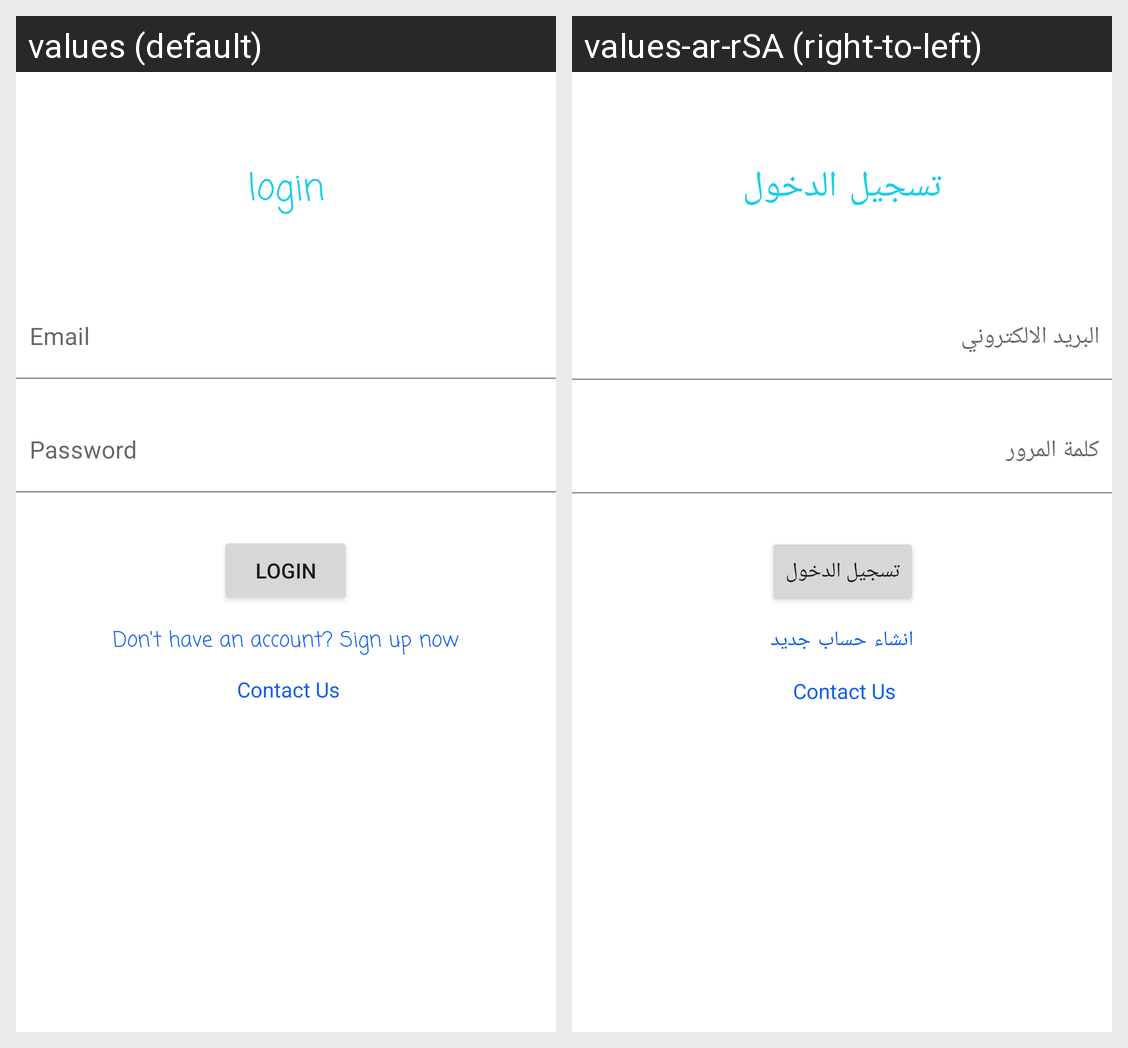

Here is an Android app screen in its default locale and in the app's own translations. Write out the translated-string differences for the strings that appear on this screen.
Android screen res/layout/activity_log_in_page.xml rendered under 2 locales, left to right: values (default), values-ar-rSA (right-to-left). Device: Nexus 5 (rendered at 1080×1920; each locale shown at half size, 540×960, under a caption strip naming it); theme Theme.OrgTuwaiqHospitalAppointment.
Strings drawn on this screen, with the default value and each locale's value (text and hints the layout hard-codes, and strings that could not be matched under every locale, appear in the picture but are not listed):

login_page
  values: login
  values-ar-rSA: تسجيل الدخول

email
  values: Email
  values-ar-rSA: البريد الالكتروني

password
  values: Password
  values-ar-rSA: كلمة المرور

login
  values: Login
  values-ar-rSA: تسجيل الدخول

don_t_have_an_account_sign_up_now
  values: Don't have an account? Sign up now
  values-ar-rSA: انشاء حساب جديد
